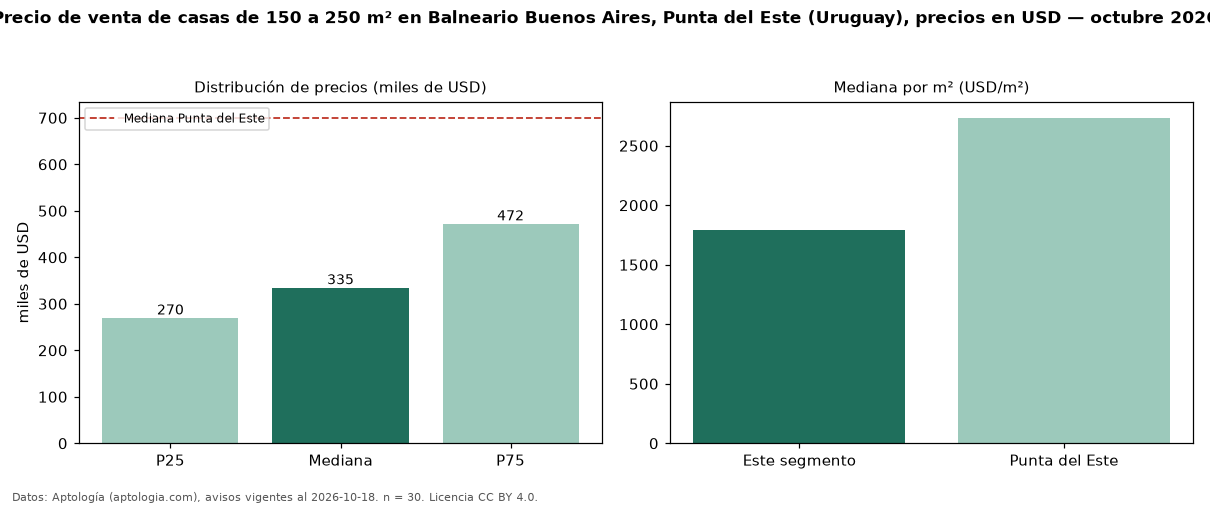

Values plotted in this chart, from the file beside it:
seccion, metrica, valor, moneda, n
filtro, area5, de 150 a 250 m², , 30
precio, p25, 270000, USD, 30
precio, mediana, 335000, USD, 30
precio, p75, 472500, USD, 30
precio, minimo, 145000, USD, 30
precio, maximo, 800000, USD, 30
m2, mediana_precio_m2, 1795, USD, 30
m2, area_mediana_m2, 180.0, m2, 30
banos, mediana_banos, 2.0, , 
habitaciones, 3+, 350000, USD, 27
ciudad, mediana_ciudad_referencia, 700000, USD, 
ciudad, mediana_m2_ciudad, 2734, USD, 
fuente, fecha_datos, 2026-10-18, , 
fuente, atribucion, https://www.aptologia.com/uy/venta/punta…, , 
fuente, licencia, CC BY 4.0, , 
